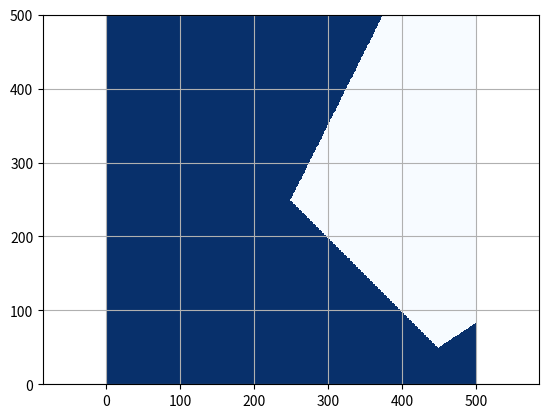

Write Python code to recreate this figure.
"""
Grid map library
(*Modified*)

[redacted]
MIT License
"""

import matplotlib.pyplot as plt
import numpy as np


class GridMap:
    """
    GridMap class
    """

    def __init__(self, width_meter, height_meter, resolution,
                 center_x, center_y, init_val=0.0):
        """__init__
        :param width: width of the area [m]
        :param height: height of the area [m]
        :param resolution: grid resolution [m]
        :param center_x: center x position  [m]
        :param center_y: center y position [m]
        :param init_val: initial value for all grid
        """
        self.width = int(np.ceil(width_meter / resolution))    # number of grid for width
        self.height = int(np.ceil(height_meter / resolution))    # number of grid for height
        self.resolution = resolution
        self.center_x = center_x
        self.center_y = center_y
        self.init_val = init_val

        self.left_lower_x = self.center_x - self.width / 2.0 * self.resolution
        self.left_lower_y = self.center_y - self.height / 2.0 * self.resolution

        self.ndata = self.width * self.height
        self.data = np.ones(self.ndata)*init_val

    def get_value_from_xy_index(self, x_ind, y_ind):
        """get_value_from_xy_index
        when the index is out of grid map area, return None
        :param x_ind: x index
        :param y_ind: y index
        """

        grid_ind = self.calc_grid_index_from_xy_index(x_ind, y_ind)

        if 0 <= grid_ind < self.ndata:
            return self.data[grid_ind]
        else:
            return None
            # raise IndexError("Index {} is not in the map".format([x_ind, y_ind]))
    def get_value_from_xy_pos(self, x_pos, y_pos):
        x_ind, y_ind = self.get_xy_index_from_xy_pos(x_pos, y_pos)
        return self.get_value_from_xy_index(x_ind, y_ind)


    def get_xy_index_from_xy_pos(self, x_pos, y_pos):
        """get_xy_index_from_xy_pos
        :param x_pos: x position [m]
        :param y_pos: y position [m]
        """
        x_ind = self.calc_xy_index_from_position(
            x_pos, self.left_lower_x, self.width)
        y_ind = self.calc_xy_index_from_position(
            y_pos, self.left_lower_y, self.height)

        return int(x_ind), int(y_ind)

    def set_value_from_xy_pos(self, x_pos, y_pos, val):
        """set_value_from_xy_pos
        return bool flag, which means setting value is succeeded or not
        :param x_pos: x position [m]
        :param y_pos: y position [m]
        :param val: grid value
        """

        x_ind, y_ind = self.get_xy_index_from_xy_pos(x_pos, y_pos)

        if (not x_ind) or (not y_ind):
            return False  # NG

        flag = self.set_value_from_xy_index(x_ind, y_ind, val)

        return flag

    def set_value_from_xy_index(self, x_ind, y_ind, val):
        """set_value_from_xy_index
        return bool flag, which means setting value is succeeded or not
        :param x_ind: x index
        :param y_ind: y index
        :param val: grid value
        """

        if (x_ind is None) or (y_ind is None):
            return False, False

        grid_ind = int(y_ind * self.width + x_ind)

        if 0 <= grid_ind < self.ndata:
            self.data[grid_ind] = val
            return True  # Set OK
        else:
            raise IndexError("Index {} is not in the map".format([x_ind, y_ind]))

    def set_value_from_polygon(self, pol_x, pol_y, val, inside=True):
        """set_value_from_polygon
        Setting value inside or outside polygon
        :param pol_x: x position list for a polygon
        :param pol_y: y position list for a polygon
        :param val: grid value
        :param inside: setting data inside or outside
        """

        # making ring polygon
        if (pol_x[0] != pol_x[-1]) or (pol_y[0] != pol_y[-1]):
            pol_x.append(pol_x[0])
            pol_y.append(pol_y[0])

        # setting value for all grid
        for x_ind in range(self.width):
            for y_ind in range(self.height):
                x_pos, y_pos = self.calc_grid_central_xy_position_from_xy_index(
                    x_ind, y_ind)

                flag = self.check_inside_polygon(x_pos, y_pos, pol_x, pol_y)

                if flag is inside:
                    self.set_value_from_xy_index(x_ind, y_ind, val)

    def calc_grid_index_from_xy_index(self, x_ind, y_ind):
        grid_ind = np.floor(y_ind * self.width + x_ind)
        return int(grid_ind)

    def calc_grid_central_xy_position_from_xy_index(self, x_ind, y_ind):
        x_pos = self.calc_grid_central_xy_position_from_index(
            x_ind, self.left_lower_x)
        y_pos = self.calc_grid_central_xy_position_from_index(
            y_ind, self.left_lower_y)

        return x_pos, y_pos

    def calc_grid_central_xy_position_from_index(self, index, lower_pos):
        return lower_pos + index * self.resolution + self.resolution / 2.0

    def calc_xy_index_from_position(self, pos, lower_pos, max_index):
        ind = int(np.floor((pos - lower_pos) / self.resolution))
        if 0 <= ind <= max_index:
            return ind
        else:
            return None

    def check_occupied_from_xy_index(self, xind, yind, occupied_val=1.0):

        val = self.get_value_from_xy_index(xind, yind)

        if val is None or val >= occupied_val:
            return True
        else:
            return False

    def expand_grid(self):
        xinds, yinds = [], []

        for ix in range(self.width):
            for iy in range(self.height):
                if self.check_occupied_from_xy_index(ix, iy):
                    xinds.append(ix)
                    yinds.append(iy)

        for (ix, iy) in zip(xinds, yinds):
            self.set_value_from_xy_index(ix + 1, iy, val=1.0)
            self.set_value_from_xy_index(ix, iy + 1, val=1.0)
            self.set_value_from_xy_index(ix + 1, iy + 1, val=1.0)
            self.set_value_from_xy_index(ix - 1, iy, val=1.0)
            self.set_value_from_xy_index(ix, iy - 1, val=1.0)
            self.set_value_from_xy_index(ix - 1, iy - 1, val=1.0)

    @staticmethod
    def check_inside_polygon(iox, ioy, x, y):

        npoint = len(x) - 1
        inside = False
        for i1 in range(npoint):
            i2 = (i1 + 1) % (npoint + 1)

            if x[i1] >= x[i2]:
                min_x, max_x = x[i2], x[i1]
            else:
                min_x, max_x = x[i1], x[i2]
            if not min_x < iox < max_x:
                continue

            tmp1 = (y[i2] - y[i1]) / (x[i2] - x[i1])
            if (y[i1] + tmp1 * (iox - x[i1]) - ioy) > 0.0:
                inside = not inside

        return inside

    def print_grid_map_info(self):
        print("width:", self.width)
        print("height:", self.height)
        print("resolution:", self.resolution)
        print("center_x:", self.center_x)
        print("center_y:", self.center_y)
        print("left_lower_x:", self.left_lower_x)
        print("left_lower_y:", self.left_lower_y)
        print("ndata:", self.ndata)

    def plot_grid_map(self, ax=None):

        grid_data = np.reshape(np.array(self.data), (self.height, self.width))
        plt.ion()
        if not ax:
            fig, ax = plt.subplots()
        heat_map = ax.pcolor(grid_data, cmap="Blues", vmin=0.0, vmax=1.0)
        plt.axis("equal")
        plt.draw()
        plt.pause(0.1)
        # plt.show()
        

        return heat_map


def test_polygon_set():
    ox = [0.0, 20.0, 50.0, 100.0, 130.0, 40.0]
    oy = [0.0, -20.0, 0.0, 30.0, 60.0, 80.0]

    grid_map = GridMap(50, 50, 0.1, 0.0, 0.0)

    grid_map.set_value_from_polygon(ox, oy, 1.0, inside=False)

    grid_map.plot_grid_map()

    plt.axis("equal")
    plt.grid(True)


def test_position_set():
    grid_map = GridMap(100, 100, 0.1, 0.0, 0.0, 0.5)
    grid_map.set_value_from_xy_pos(0, 0, 1.0)
    grid_map.set_value_from_xy_pos(1, 0, 1.0)
    grid_map.set_value_from_xy_pos(0, 1, 1.0)
    grid_map.set_value_from_xy_pos(1, 1, 1.0)
    # grid_map.set_value_from_xy_pos(10.1, -1.1, 1.0)
    # grid_map.set_value_from_xy_pos(10.1, -0.1, 1.0)
    # grid_map.set_value_from_xy_pos(10.1, 1.1, 1.0)
    # grid_map.set_value_from_xy_pos(11.1, 0.1, 1.0)
    # grid_map.set_value_from_xy_pos(10.1, 0.1, 1.0)
    # grid_map.set_value_from_xy_pos(9.1, 0.1, 1.0)

    grid_map.plot_grid_map()


def main():
    print("start!!")

    # test_position_set()
    test_polygon_set()

    plt.show()

    print("done!!")


if __name__ == '__main__':
    main()
